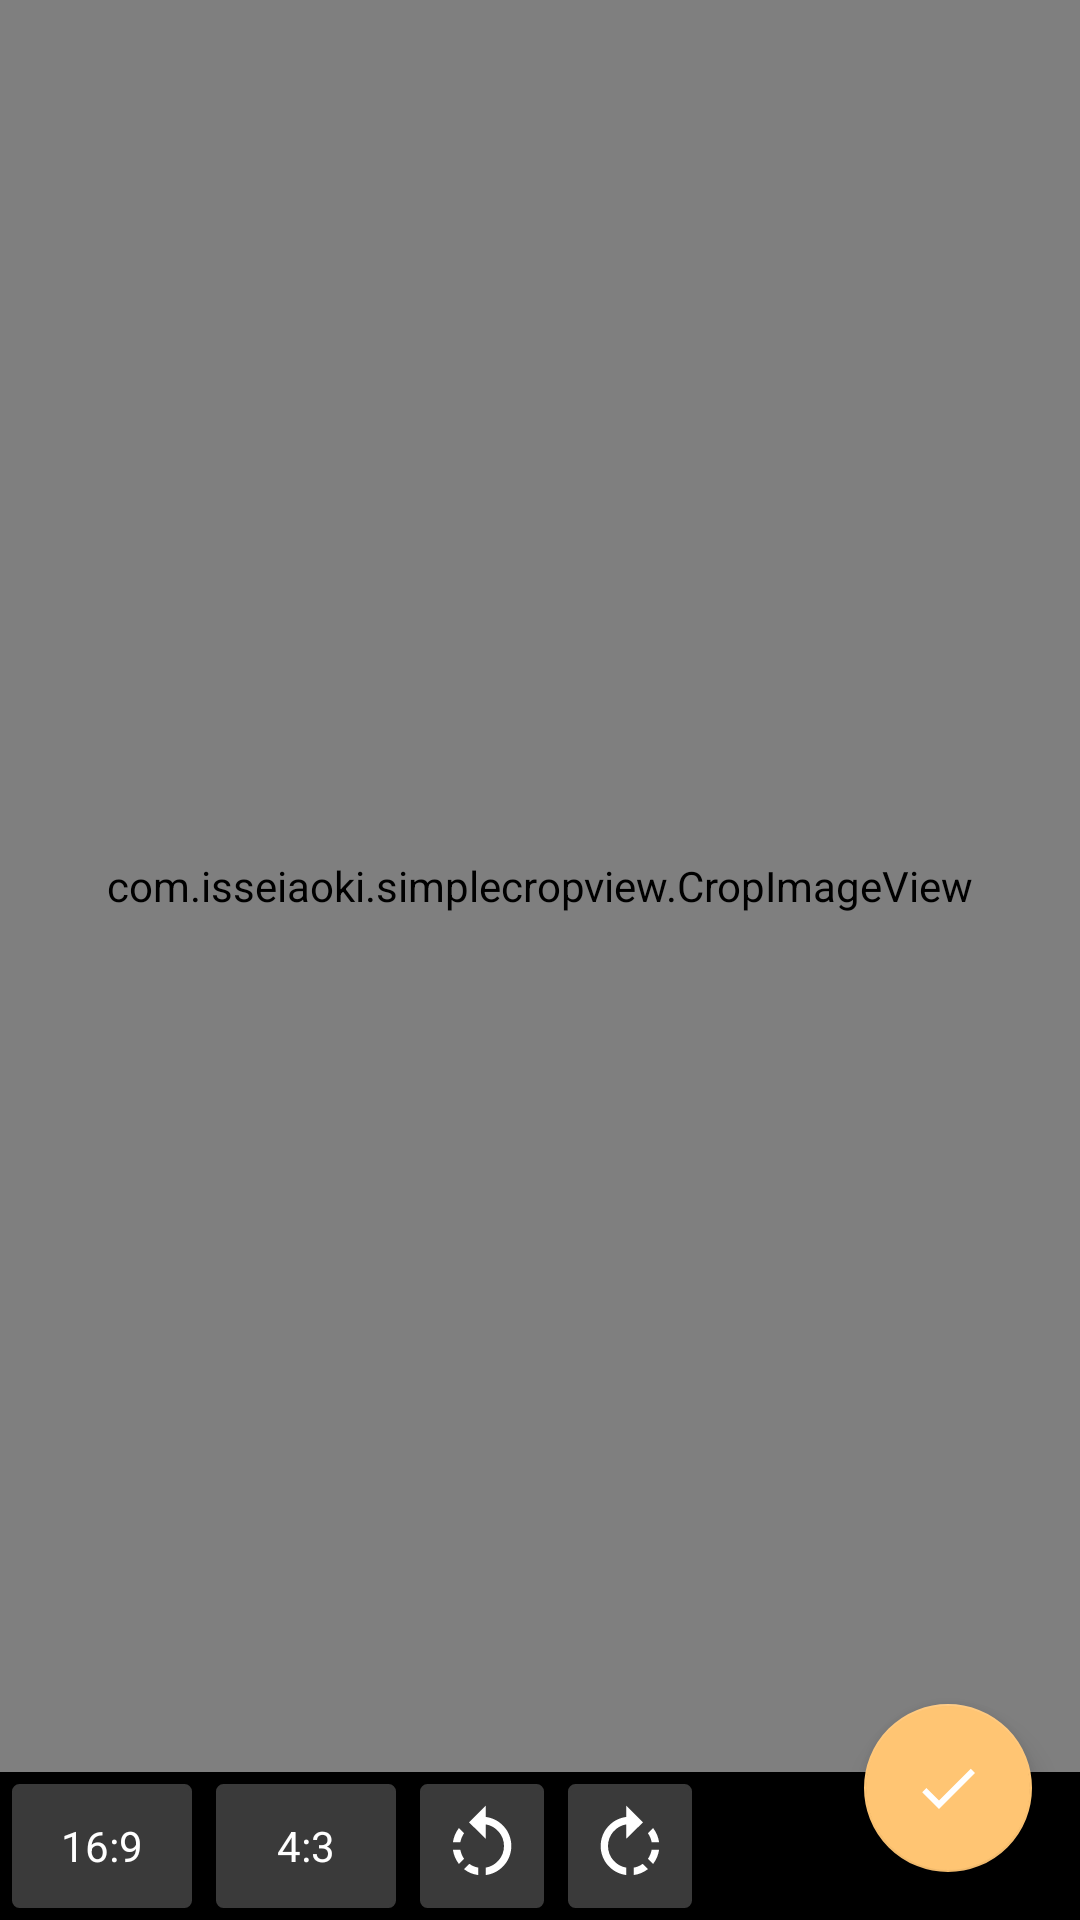

Write the Android layout XML for this screen, with the resource values it uses.
<!-- AndroidManifest.xml: application theme AppTheme -->
<!-- res/layout/fragment_crop_image.xml -->
<?xml version="1.0" encoding="utf-8"?>
<FrameLayout xmlns:android="http://schemas.android.com/apk/res/android"
    android:layout_width="match_parent"
    android:layout_height="match_parent"
    xmlns:app="http://schemas.android.com/apk/res-auto">

    <LinearLayout
        xmlns:custom="http://schemas.android.com/apk/res-auto"
        android:orientation="vertical"
        android:layout_width="match_parent"
        android:layout_height="match_parent"
        android:background="@android:color/black">

        <com.isseiaoki.simplecropview.CropImageView
            android:id="@+id/cropImageView"
            android:layout_width="match_parent"
            android:layout_height="0dp"
            android:layout_weight="12"
            android:padding="@dimen/activity_horizontal_margin"
            custom:scv_crop_mode="ratio_16_9"
            custom:scv_background_color="@android:color/black">

        </com.isseiaoki.simplecropview.CropImageView>

        <LinearLayout
            android:layout_width="match_parent"
            android:layout_height="0dp"
            android:layout_weight="1">

            <TextView
                android:id="@+id/aspectRatio169"
                android:layout_width="@dimen/space_60dp"
                android:layout_height="match_parent"
                android:text="@string/aspect_ratio_16_9"
                android:textColor="@android:color/white"
                android:gravity="center"
                android:background="@drawable/button_black"
                android:padding="@dimen/space_6dp"
                android:layout_margin="@dimen/space_4dp"/>

            <TextView
                android:id="@+id/aspectRatio43"
                android:layout_width="@dimen/space_60dp"
                android:layout_height="match_parent"
                android:text="@string/aspect_ratio_4_3"
                android:textColor="@android:color/white"
                android:gravity="center"
                android:background="@drawable/button_black"
                android:padding="@dimen/space_6dp"
                android:layout_margin="@dimen/space_4dp"/>

            <ImageView
                android:id="@+id/rotateLeftCropImage"
                android:layout_width="wrap_content"
                android:layout_height="match_parent"
                android:src="@drawable/ic_rotate_left_white"
                android:background="@drawable/button_black"
                android:adjustViewBounds="true"
                android:padding="@dimen/space_6dp"
                android:layout_margin="@dimen/space_4dp"/>

            <ImageView
                android:id="@+id/rotateRightCropImage"
                android:layout_width="wrap_content"
                android:layout_height="match_parent"
                android:src="@drawable/ic_rotate_right_white"
                android:background="@drawable/button_black"
                android:adjustViewBounds="true"
                android:padding="@dimen/space_6dp"
                android:layout_margin="@dimen/space_4dp"/>
        </LinearLayout>

    </LinearLayout>

    <android.support.design.widget.FloatingActionButton
        android:id="@+id/fab"
        android:layout_width="wrap_content"
        android:layout_height="wrap_content"
        android:layout_gravity="bottom|right"
        app:elevation="@dimen/space_6dp"
        app:pressedTranslationZ="@dimen/space_13dp"
        android:layout_margin="@dimen/activity_horizontal_margin"
        android:src="@drawable/ic_done_white"/>
</FrameLayout>
<!-- resources referenced by this layout -->
<resources>
  <dimen name="activity_horizontal_margin">16dp</dimen>
  <dimen name="space_13dp">13dp</dimen>
  <dimen name="space_4dp">4dp</dimen>
  <dimen name="space_60dp">60dp</dimen>
  <dimen name="space_6dp">6dp</dimen>
  <!-- drawable button_black (drawable-xxxhdpi) -->
  <?xml version="1.0" encoding="utf-8"?>
  <selector xmlns:android="http://schemas.android.com/apk/res/android">
      <item android:state_pressed="true">
          <shape android:shape="rectangle">
              <corners android:radius="@dimen/space_2dp"/>
              <solid android:color="@color/black_button_pressed"/>
              <stroke android:color="@color/black_button" android:width="1dp"/>
          </shape>
      </item>
      <item android:state_enabled="false">
          <shape android:shape="rectangle">
              <corners android:radius="@dimen/space_2dp"/>
              <solid android:color="@color/disabledLoginButton"/>
              <stroke android:color="@color/black_light" android:width="1dp"/>
          </shape>
      </item>
      <item>
          <shape android:shape="rectangle">
              <corners android:radius="@dimen/space_2dp"/>
              <solid android:color="@color/black_button"/>
              <stroke android:color="@color/black_button" android:width="1dp"/>
          </shape>
      </item>
  
  </selector>
  <!-- drawable ic_done_white (drawable) -->
  <vector android:height="52dp" android:viewportHeight="24.0"
      android:viewportWidth="24.0" android:width="52dp" xmlns:android="http://schemas.android.com/apk/res/android">
      <path android:fillColor="#FFFFFFFF" android:pathData="M9,16.2L4.8,12l-1.4,1.4L9,19 21,7l-1.4,-1.4L9,16.2z"/>
  </vector>
  <!-- drawable ic_rotate_left_white (drawable) -->
  <vector android:height="52dp" android:viewportHeight="24.0"
      android:viewportWidth="24.0" android:width="52dp" xmlns:android="http://schemas.android.com/apk/res/android">
      <path android:fillColor="#FFFFFFFF" android:pathData="M7.11,8.53L5.7,7.11C4.8,8.27 4.24,9.61 4.07,11h2.02c0.14,-0.87 0.49,-1.72 1.02,-2.47zM6.09,13L4.07,13c0.17,1.39 0.72,2.73 1.62,3.89l1.41,-1.42c-0.52,-0.75 -0.87,-1.59 -1.01,-2.47zM7.1,18.32c1.16,0.9 2.51,1.44 3.9,1.61L11,17.9c-0.87,-0.15 -1.71,-0.49 -2.46,-1.03L7.1,18.32zM13,4.07L13,1L8.45,5.55 13,10L13,6.09c2.84,0.48 5,2.94 5,5.91s-2.16,5.43 -5,5.91v2.02c3.95,-0.49 7,-3.85 7,-7.93s-3.05,-7.44 -7,-7.93z"/>
  </vector>
  <!-- drawable ic_rotate_right_white (drawable) -->
  <vector android:height="52dp" android:viewportHeight="24.0"
      android:viewportWidth="24.0" android:width="52dp" xmlns:android="http://schemas.android.com/apk/res/android">
      <path android:fillColor="#FFFFFFFF" android:pathData="M15.55,5.55L11,1v3.07C7.06,4.56 4,7.92 4,12s3.05,7.44 7,7.93v-2.02c-2.84,-0.48 -5,-2.94 -5,-5.91s2.16,-5.43 5,-5.91L11,10l4.55,-4.45zM19.93,11c-0.17,-1.39 -0.72,-2.73 -1.62,-3.89l-1.42,1.42c0.54,0.75 0.88,1.6 1.02,2.47h2.02zM13,17.9v2.02c1.39,-0.17 2.74,-0.71 3.9,-1.61l-1.44,-1.44c-0.75,0.54 -1.59,0.89 -2.46,1.03zM16.89,15.48l1.42,1.41c0.9,-1.16 1.45,-2.5 1.62,-3.89h-2.02c-0.14,0.87 -0.48,1.72 -1.02,2.48z"/>
  </vector>
  <string name="aspect_ratio_16_9" translatable="false">16:9</string>
  <string name="aspect_ratio_4_3" translatable="false">4:3</string>
  <style name="AppTheme" parent="Theme.AppCompat.Light.NoActionBar">
          
          <item name="colorPrimary">@color/colorPrimary</item>
          <item name="colorPrimaryDark">@color/colorPrimaryDark</item>
          <item name="colorAccent">@color/colorAccent</item>
      </style>
  <dimen name="space_2dp">2dp</dimen>
  <color name="black_button_pressed">#888888</color>
  <color name="black_button">#3A3A3A</color>
  <color name="disabledLoginButton">#BEBEBE</color>
  <color name="black_light">#545454</color>
  <color name="colorPrimary">#FFFFFF</color>
  <color name="colorPrimaryDark">#d1c4e9</color>
  <color name="colorAccent">#FFC573</color>
</resources>
